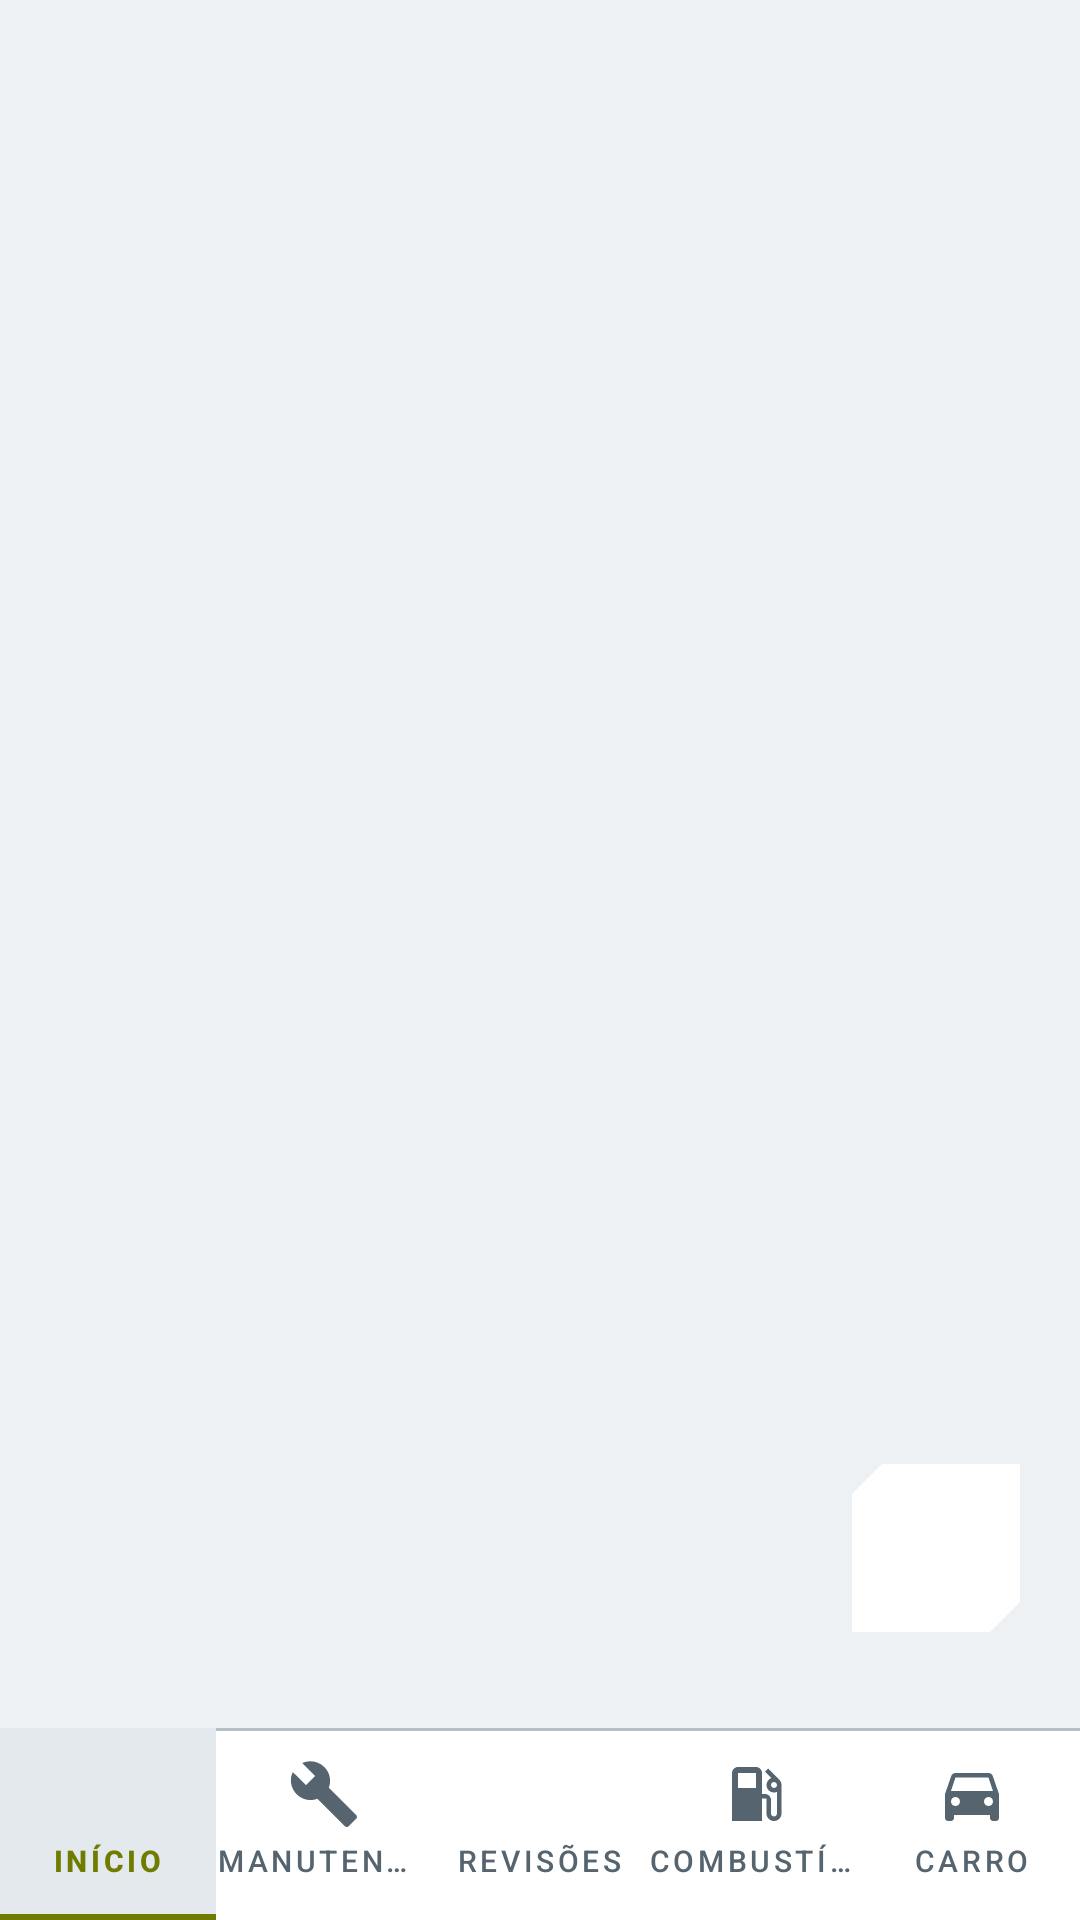

Write the Android layout XML for this screen, with the resource values it uses.
<!-- AndroidManifest.xml: application theme Theme.MyApplication -->
<!-- res/layout/activity_main.xml -->
<?xml version="1.0" encoding="utf-8"?>
<androidx.drawerlayout.widget.DrawerLayout xmlns:android="http://schemas.android.com/apk/res/android"
    xmlns:app="http://schemas.android.com/apk/res-auto"
    android:id="@+id/drawerLayout"
    android:layout_width="match_parent"
    android:layout_height="match_parent"
    android:background="@color/carbon_bg"
    android:fitsSystemWindows="true">

    <androidx.coordinatorlayout.widget.CoordinatorLayout
        android:id="@+id/mainRoot"
        android:layout_width="match_parent"
        android:layout_height="match_parent"
        android:background="@color/carbon_bg"
        android:fitsSystemWindows="true">

    
    <LinearLayout
        android:id="@+id/topBar"
        android:layout_width="match_parent"
        android:layout_height="56dp"
        android:layout_gravity="top"
        android:background="@color/carbon_bg"
        android:gravity="center_vertical"
        android:orientation="horizontal"
        android:paddingStart="@dimen/carbon_space_sm"
        android:paddingEnd="@dimen/carbon_gutter">

        <ImageView
            android:id="@+id/buttonMenu"
            android:layout_width="@dimen/carbon_touch_min"
            android:layout_height="@dimen/carbon_touch_min"
            android:background="@drawable/carbon_detail_press"
            android:contentDescription="@string/garage_open"
            android:padding="12dp"
            android:src="@drawable/ic_menu"
            app:tint="@color/carbon_text_primary" />

        <LinearLayout
            android:layout_width="0dp"
            android:layout_height="wrap_content"
            android:layout_weight="1"
            android:orientation="vertical"
            android:paddingStart="@dimen/carbon_space_xs">

            <TextView
                android:id="@+id/textActiveVehicle"
                style="@style/Carbon.Text.Value"
                android:layout_width="match_parent"
                android:layout_height="wrap_content"
                android:ellipsize="end"
                android:maxLines="1" />

            <TextView
                android:id="@+id/textActiveVehicleKm"
                style="@style/Carbon.Text.Caption"
                android:layout_width="match_parent"
                android:layout_height="wrap_content"
                android:maxLines="1" />
        </LinearLayout>
    </LinearLayout>

    <FrameLayout
        android:id="@+id/container"
        android:layout_width="match_parent"
        android:layout_height="match_parent"
        android:layout_marginTop="56dp"
        android:layout_marginBottom="80dp" />

    
    <com.google.android.material.floatingactionbutton.FloatingActionButton
        android:id="@+id/fabAdd"
        android:layout_width="wrap_content"
        android:layout_height="wrap_content"
        android:layout_gravity="bottom|end"
        android:layout_marginEnd="@dimen/carbon_gutter"
        android:layout_marginBottom="96dp"
        android:contentDescription="@string/add_title"
        android:src="@drawable/ic_add"
        app:backgroundTint="@color/carbon_surface_raised"
        app:borderWidth="0dp"
        app:elevation="0dp"
        app:hoveredFocusedTranslationZ="0dp"
        app:pressedTranslationZ="0dp"
        app:rippleColor="@color/carbon_cyan_dim"
        app:shapeAppearanceOverlay="@style/Carbon.Fab.Shape"
        app:tint="@color/carbon_accent" />

    
    <com.google.android.material.bottomnavigation.BottomNavigationView
        android:id="@+id/bottomNav"
        android:layout_width="match_parent"
        android:layout_height="wrap_content"
        android:layout_gravity="bottom"
        android:background="@drawable/carbon_nav_background"
        android:minHeight="@dimen/carbon_nav_height"
        app:activeIndicatorLabelPadding="0dp"
        app:elevation="0dp"
        app:itemActiveIndicatorStyle="@style/Carbon.Nav.ActiveIndicator"
        app:itemBackground="@drawable/carbon_nav_item_background"
        app:itemIconTint="@color/carbon_nav_item"
        app:itemPaddingTop="10dp"
        app:itemRippleColor="@color/carbon_cyan_dim"
        app:itemTextAppearanceActive="@style/Carbon.Nav.Label.Active"
        app:itemTextAppearanceInactive="@style/Carbon.Nav.Label"
        app:itemTextColor="@color/carbon_nav_item"
        app:labelVisibilityMode="labeled"
        app:menu="@menu/menu_bottom_nav" />
    </androidx.coordinatorlayout.widget.CoordinatorLayout>

    <include
        android:id="@+id/drawerVehicles"
        layout="@layout/view_vehicle_drawer"
        android:layout_width="300dp"
        android:layout_height="match_parent"
        android:layout_gravity="start" />
</androidx.drawerlayout.widget.DrawerLayout>
<!-- res/layout/view_vehicle_drawer.xml (included above) -->
<?xml version="1.0" encoding="utf-8"?>
<LinearLayout xmlns:android="http://schemas.android.com/apk/res/android"
    android:layout_width="match_parent"
    android:layout_height="match_parent"
    android:background="@color/carbon_surface_raised"
    android:fitsSystemWindows="true"
    android:orientation="vertical"
    android:paddingStart="@dimen/carbon_gutter"
    android:paddingTop="@dimen/carbon_space_lg"
    android:paddingEnd="@dimen/carbon_gutter">

    <com.example.myapplication.ui.carbon.CarbonSectionTitle
        android:layout_width="match_parent"
        android:layout_height="wrap_content"
        android:text="@string/garage_title" />

    <TextView
        style="@style/Carbon.Text.Caption"
        android:layout_width="match_parent"
        android:layout_height="wrap_content"
        android:layout_marginTop="@dimen/carbon_space_xs"
        android:text="@string/garage_subtitle" />

    <androidx.recyclerview.widget.RecyclerView
        android:id="@+id/recyclerVehicles"
        android:layout_width="match_parent"
        android:layout_height="0dp"
        android:layout_marginTop="@dimen/carbon_space_md"
        android:layout_weight="1"
        android:scrollbars="none" />

    <com.example.myapplication.ui.carbon.CarbonDivider
        android:layout_width="match_parent"
        android:layout_height="wrap_content" />

    <TextView
        android:id="@+id/buttonAddVehicle"
        style="@style/Carbon.Button"
        android:layout_width="match_parent"
        android:layout_height="wrap_content"
        android:layout_marginTop="@dimen/carbon_space_md"
        android:layout_marginBottom="@dimen/carbon_space_lg"
        android:text="@string/garage_add" />
</LinearLayout>
<!-- resources referenced by this layout -->
<resources>
  <color name="carbon_accent">#6F7C00</color>
  <color name="carbon_bg">#EEF1F4</color>
  <color name="carbon_cyan_dim">#9CCBC7</color>
  <color name="carbon_surface_raised">#FFFFFF</color>
  <color name="carbon_text_primary">#0A1216</color>
  <dimen name="carbon_gutter">20dp</dimen>
  <dimen name="carbon_nav_height">64dp</dimen>
  <dimen name="carbon_space_lg">24dp</dimen>
  <dimen name="carbon_space_md">16dp</dimen>
  <dimen name="carbon_space_sm">8dp</dimen>
  <dimen name="carbon_space_xs">4dp</dimen>
  <dimen name="carbon_touch_min">48dp</dimen>
  <string name="add_title">Adicionar manutenção</string>
  <string name="garage_add">Adicionar veículo</string>
  <string name="garage_open">Abrir garagem</string>
  <string name="garage_subtitle">Toque para trocar o veículo em foco</string>
  <string name="garage_title">Garagem</string>
  <style name="Carbon.Fab.Shape" parent="">
          <item name="cornerFamily">cut</item>
          <item name="cornerSizeTopLeft">10dp</item>
          <item name="cornerSizeTopRight">0dp</item>
          <item name="cornerSizeBottomRight">10dp</item>
          <item name="cornerSizeBottomLeft">0dp</item>
      </style>
  <style name="Carbon.Nav.ActiveIndicator" parent="Widget.Material3.BottomNavigationView.ActiveIndicator">
          <item name="android:color">@android:color/transparent</item>
          <item name="android:width">0dp</item>
          <item name="android:height">0dp</item>
      </style>
  <style name="Carbon.Nav.Label" parent="TextAppearance.Material3.LabelSmall">
          <item name="android:textSize">10sp</item>
          <item name="android:textAllCaps">true</item>
          <item name="android:letterSpacing">0.12</item>
          <item name="android:fontFamily">sans-serif-medium</item>
      </style>
  <style name="Carbon.Nav.Label.Active" parent="Carbon.Nav.Label">
          <item name="android:textStyle">bold</item>
      </style>
  <style name="Carbon.Text.Caption" parent="Carbon.Text">
          <item name="android:textSize">11sp</item>
          <item name="android:letterSpacing">0.08</item>
          <item name="android:textColor">@color/carbon_text_dim</item>
      </style>
  <style name="Carbon.Text.Value" parent="Carbon.Text">
          <item name="android:textSize">16sp</item>
          <item name="android:textAllCaps">true</item>
          <item name="android:letterSpacing">0.06</item>
          <item name="android:fontFamily">sans-serif-medium</item>
      </style>
  <dimen name="carbon_divider">1dp</dimen>
  <color name="carbon_line_strong">#B4C0C8</color>
  <style name="Carbon.Text" parent="">
          <item name="android:textColor">@color/carbon_text_primary</item>
          <item name="android:includeFontPadding">false</item>
      </style>
  <color name="carbon_text_dim">#7D8B95</color>
  <color name="brand_primary">#1B6FE0</color>
  <color name="white">#FFFFFFFF</color>
  <color name="brand_primary_light">#E7F0FE</color>
  <color name="brand_primary_dark">#12539F</color>
  <color name="text_secondary">#667085</color>
  <color name="background">#F5F7FA</color>
  <color name="surface">#FFFFFF</color>
  <color name="text_primary">#101828</color>
  <color name="outline">#E4E7EC</color>
  <color name="carbon_nav_selected">#E3E9ED</color>
  <dimen name="carbon_rule">2dp</dimen>
  <color name="carbon_cyan">#0A7F78</color>
  <color name="carbon_text_secondary">#55646E</color>
  <style name="Carbon.Shape.Square" parent="">
          <item name="cornerFamily">rounded</item>
          <item name="cornerSize">@dimen/carbon_radius</item>
      </style>
  <style name="Carbon.BottomSheet" parent="Widget.Material3.BottomSheet">
          <item name="backgroundTint">@color/carbon_surface_raised</item>
          <item name="shapeAppearanceOverlay">@style/Carbon.Shape.Square</item>
      </style>
  <dimen name="carbon_radius">2dp</dimen>
  <color name="carbon_alert">#C0392B</color>
</resources>
